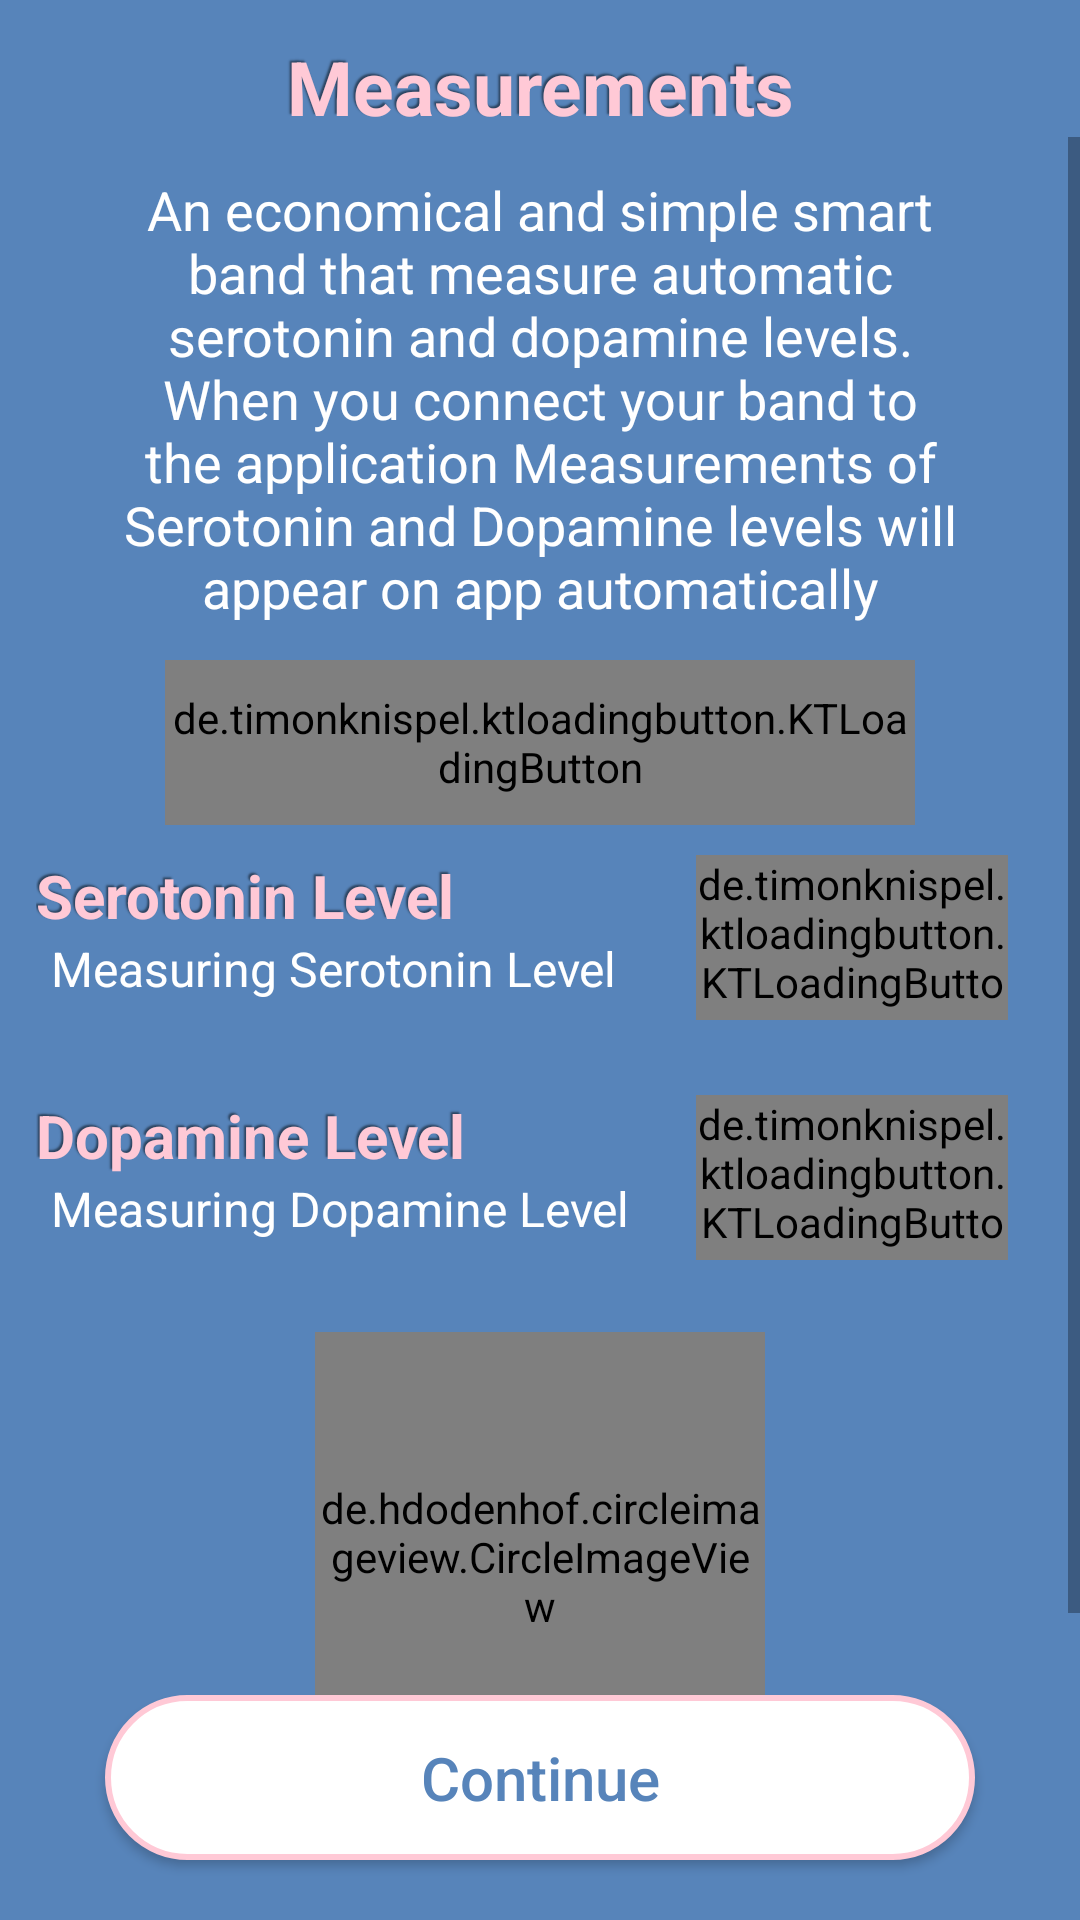

Android layout source for this screen:
<!-- AndroidManifest.xml: application theme Theme.YourLifeIsMyLife -->
<!-- res/layout/activity_measurement.xml -->
<?xml version="1.0" encoding="utf-8"?>
<RelativeLayout xmlns:android="http://schemas.android.com/apk/res/android"
    xmlns:app="http://schemas.android.com/apk/res-auto"
    xmlns:tools="http://schemas.android.com/tools"
    android:layout_width="match_parent"
    android:layout_height="match_parent"
    android:background="@color/background_color"
    android:layoutDirection="ltr"
    android:textDirection="ltr"
    tools:context=".User.Measurement">


    <TextView
        android:id="@+id/title_text"
        android:layout_width="wrap_content"
        android:layout_height="wrap_content"
        android:layout_centerHorizontal="true"
        android:layout_marginStart="40dp"
        android:layout_marginTop="@dimen/et_margin_small_start_end"
        android:layout_marginEnd="40dp"
        android:gravity="center"
        android:shadowColor="@color/text_shadow"
        android:shadowDx="-2"
        android:shadowDy="-2"
        android:shadowRadius="1"
        android:text="Measurements"
        android:textColor="@color/pink_light"
        android:textSize="25sp"
        android:textStyle="bold" />

    <ScrollView
        android:layout_width="match_parent"
        android:layout_height="match_parent"
        android:layout_above="@id/measurements_continue_btn"
        android:layout_below="@id/title_text">

        <RelativeLayout
            android:layout_width="match_parent"
            android:layout_height="match_parent">

            <TextView
                android:id="@+id/desc_text"
                android:layout_width="wrap_content"
                android:layout_height="wrap_content"
                android:layout_centerHorizontal="true"
                android:layout_marginStart="40dp"
                android:layout_marginTop="@dimen/et_margin_small_start_end"
                android:layout_marginEnd="40dp"
                android:gravity="center"
                android:text="@string/measurements_desc"
                android:textColor="@color/white"
                android:textSize="18sp" />


            <LinearLayout
                android:id="@+id/measure_layout"
                android:layout_width="match_parent"
                android:layout_height="wrap_content"
                android:layout_below="@id/desc_text"
                android:layout_margin="@dimen/et_margin_small_start_end"
                android:orientation="vertical">


                <de.timonknispel.ktloadingbutton.KTLoadingButton
                    android:id="@+id/measurements_connect_btn"
                    android:layout_width="250dp"
                    android:layout_height="55dp"
                    android:layout_gravity="center"
                    android:layout_marginBottom="10dp"
                    android:background="@drawable/button_shape_pink"
                    app:allCaps="false"
                    app:autoResetButtonAfterResult="false"
                    app:buttonColor="@color/blue"
                    app:buttonName="Allow"
                    app:buttonTextSize="8sp"
                    app:succeedColor="@color/pink_light" />


                <LinearLayout
                    android:layout_width="match_parent"
                    android:layout_height="wrap_content"
                    android:orientation="horizontal"
                    android:weightSum="3">

                    <LinearLayout
                        android:layout_width="0dp"
                        android:layout_height="wrap_content"
                        android:layout_weight="2"

                        android:orientation="vertical">

                        <TextView
                            android:layout_width="wrap_content"
                            android:layout_height="wrap_content"
                            android:shadowColor="@color/text_shadow"
                            android:shadowDx="-2"
                            android:shadowDy="-2"
                            android:shadowRadius="1"
                            android:text="Serotonin Level"
                            android:textColor="@color/pink_light"
                            android:textSize="20sp"
                            android:textStyle="bold" />

                        <TextView
                            android:layout_width="wrap_content"
                            android:layout_height="wrap_content"
                            android:layout_marginStart="5dp"
                            android:text="Measuring Serotonin Level"
                            android:textColor="@color/white"
                            android:textSize="16sp" />

                    </LinearLayout>

                    <de.timonknispel.ktloadingbutton.KTLoadingButton
                        android:id="@+id/serotonin_btn"
                        android:layout_width="0dp"
                        android:layout_height="55dp"
                        android:layout_gravity="center"
                        android:layout_marginStart="@dimen/et_margin_small_start_end"
                        android:layout_marginEnd="@dimen/et_margin_small_start_end"
                        android:layout_weight="1"
                        android:background="@drawable/button_shape_pink"
                        app:allCaps="false"
                        app:autoResetButtonAfterResult="false"
                        app:buttonColor="@color/blue"
                        app:buttonName="Allow"
                        app:buttonTextSize="7sp"
                        app:succeedColor="@color/pink_light" />

                </LinearLayout>

                <TextView
                    android:id="@+id/serotonin_level_text"
                    android:layout_width="wrap_content"
                    android:layout_height="wrap_content"
                    android:layout_marginStart="5dp"
                    android:layout_marginTop="@dimen/et_margin_vertical"
                    android:text="Your Serotonin Level is: 120 ng/mL "
                    android:textColor="@color/pink_light"
                    android:textSize="18sp"
                    android:textStyle="bold|italic"
                    android:visibility="gone" />


                <LinearLayout
                    android:layout_width="match_parent"
                    android:layout_height="wrap_content"
                    android:layout_marginTop="25dp"
                    android:orientation="horizontal"
                    android:weightSum="3">

                    <LinearLayout
                        android:layout_width="0dp"
                        android:layout_height="wrap_content"
                        android:layout_weight="2"

                        android:orientation="vertical">

                        <TextView
                            android:layout_width="wrap_content"
                            android:layout_height="wrap_content"
                            android:shadowColor="@color/text_shadow"
                            android:shadowDx="-2"
                            android:shadowDy="-2"
                            android:shadowRadius="1"
                            android:text="Dopamine Level"
                            android:textColor="@color/pink_light"
                            android:textSize="20sp"
                            android:textStyle="bold" />

                        <TextView
                            android:layout_width="wrap_content"
                            android:layout_height="wrap_content"
                            android:layout_marginStart="5dp"
                            android:text="Measuring Dopamine Level"
                            android:textColor="@color/white"
                            android:textSize="16sp" />

                    </LinearLayout>

                    <de.timonknispel.ktloadingbutton.KTLoadingButton
                        android:id="@+id/dopamine_btn"
                        android:layout_width="0dp"
                        android:layout_height="55dp"
                        android:layout_gravity="center"
                        android:layout_marginStart="@dimen/et_margin_small_start_end"
                        android:layout_marginEnd="@dimen/et_margin_small_start_end"
                        android:layout_weight="1"
                        android:background="@drawable/button_shape_pink"
                        app:allCaps="false"
                        app:autoResetButtonAfterResult="false"
                        app:buttonColor="@color/blue"
                        app:buttonName="Allow"
                        app:buttonTextSize="7sp"
                        app:succeedColor="@color/pink_light" />


                </LinearLayout>

                <TextView
                    android:id="@+id/dopamine_level_text"
                    android:layout_width="wrap_content"
                    android:layout_height="wrap_content"
                    android:layout_marginStart="5dp"
                    android:layout_marginTop="@dimen/et_margin_vertical"
                    android:text="Your Dopamine Level is: 20 pg/mL "
                    android:textColor="@color/pink_light"
                    android:textSize="18sp"
                    android:textStyle="bold|italic"
                    android:visibility="gone" />

            </LinearLayout>

            <de.hdodenhof.circleimageview.CircleImageView
                android:layout_width="150dp"
                android:layout_height="150dp"
                android:layout_below="@id/measure_layout"
                android:layout_centerHorizontal="true"
                android:layout_marginTop="@dimen/et_margin_small_start_end"
                android:src="@drawable/band" />


        </RelativeLayout>

    </ScrollView>


    <androidx.appcompat.widget.AppCompatButton
        android:id="@+id/measurements_continue_btn"
        android:layout_width="match_parent"
        android:layout_height="55dp"
        android:layout_alignParentBottom="true"
        android:layout_centerHorizontal="true"
        android:layout_marginStart="@dimen/et_margin_start_end"
        android:layout_marginEnd="@dimen/et_margin_start_end"
        android:layout_marginBottom="20dp"
        android:background="@drawable/button_shape_pink"
        android:text="Continue"
        android:textAllCaps="false"
        android:textColor="@color/blue"
        android:textSize="20sp" />


</RelativeLayout>
<!-- resources referenced by this layout -->
<resources>
  <color name="background_color">#5784ba</color>
  <color name="blue">#5784BA</color>
  <color name="pink_light">#FFC9D6</color>
  <color name="text_shadow">#7F000000</color>
  <color name="white">#FFFFFFFF</color>
  <dimen name="et_margin_small_start_end">12dp</dimen>
  <dimen name="et_margin_start_end">35dp</dimen>
  <dimen name="et_margin_vertical">12dp</dimen>
  <!-- drawable band: jpeg bitmap (drawable, 111766 bytes) -->
  <!-- drawable button_shape_pink (drawable) -->
  <?xml version="1.0" encoding="utf-8"?>
  <shape android:shape="rectangle"
      xmlns:android="http://schemas.android.com/apk/res/android">
  
      <corners android:radius="@dimen/et_corners_radius"/>
      <solid android:color="@color/white"/>
      <stroke android:color="@color/pink_light"
          android:width="2dp"/>
  </shape>
  <string name="measurements_desc">
          "An economical and simple smart band that measure automatic serotonin and dopamine levels.
  When you connect your band to the application Measurements of Serotonin and Dopamine levels will appear on app automatically"
          </string>
  <style name="Theme.YourLifeIsMyLife" parent="Theme.MaterialComponents.DayNight.NoActionBar">
          
          <item name="colorPrimary">@color/blue</item>
          <item name="colorPrimaryVariant">@color/pink_light</item>
          <item name="colorOnPrimary">@color/white</item>
          
          <item name="colorSecondary">@color/blue</item>
          <item name="colorSecondaryVariant">@color/pink_light</item>
          <item name="colorOnSecondary">@color/white</item>
          
          <item name="android:statusBarColor" tools:targetApi="l">?attr/colorPrimary</item>
          
      </style>
  <dimen name="et_corners_radius">39dp</dimen>
</resources>
